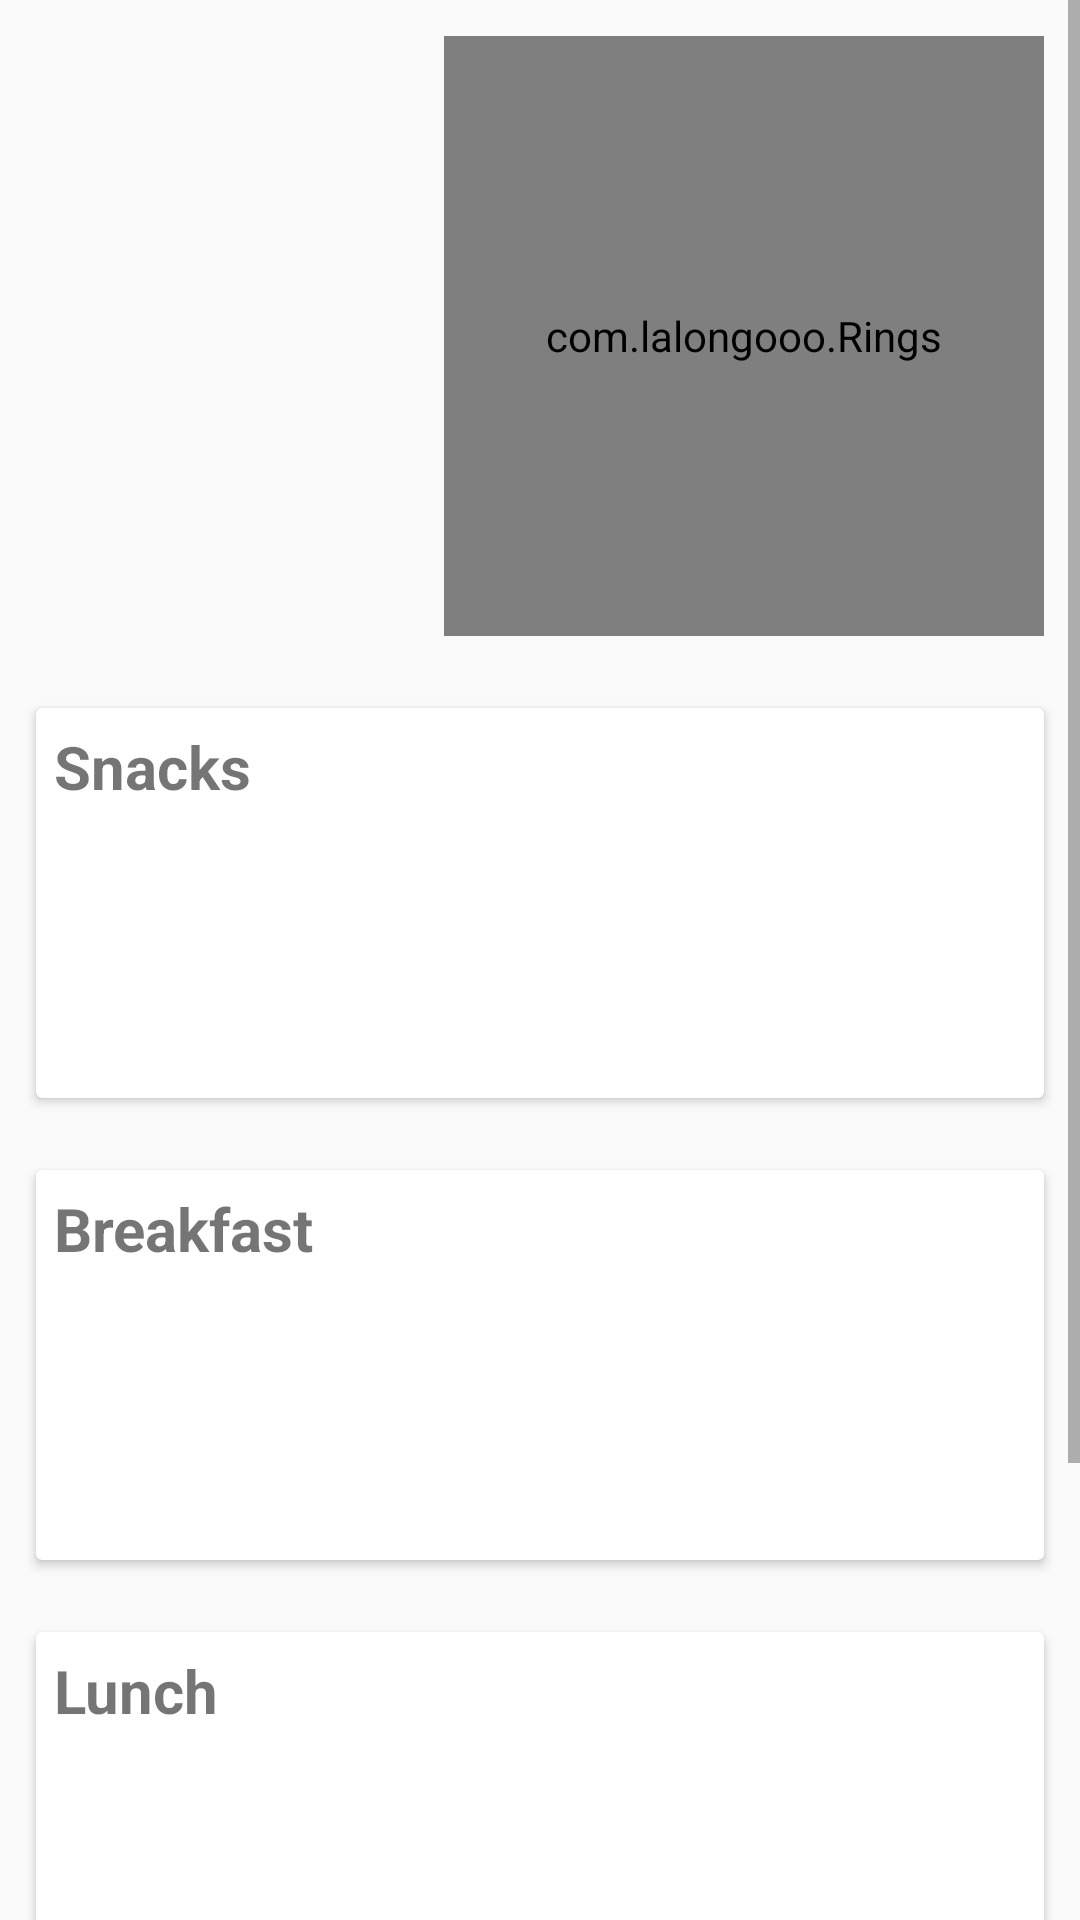

Layout XML and referenced resources for this Android screen:
<!-- AndroidManifest.xml: application theme AppTheme -->
<!-- res/layout/home_diary_view.xml -->
<?xml version="1.0" encoding="utf-8"?>
<ScrollView
    xmlns:android="http://schemas.android.com/apk/res/android"

    xmlns:app="http://schemas.android.com/apk/res-auto"
    android:layout_width="match_parent"
    android:layout_height="match_parent"
    android:scrollbars="vertical">

    <RelativeLayout
        android:layout_width="fill_parent"
        android:layout_height="fill_parent">

        <com.lalongooo.Rings
            android:id="@+id/rings"
            android:layout_width="200dp"
            android:layout_height="200dp"
            app:rings_inner_first_color="#FF9F1C"
            app:rings_inner_first_progress="0"
            app:rings_inner_first_text="Fat"
            app:rings_inner_second_color="#4BC6B9"
            app:rings_inner_second_progress="0"
            app:rings_inner_second_text="Carbs"
            app:rings_inner_third_color="#757780"
            app:rings_inner_third_progress="0"
            app:rings_inner_third_text="Protein"
            app:rings_overall_color="#EA3546"
            app:rings_overall_progress="0"
            app:rings_overall_text="Calories"
            app:rings_text_size="20sp"
            app:rings_unfinished_color="#f2f2f2"
            android:layout_alignParentRight="true"
            android:layout_margin="@dimen/margin_components"/>

        <androidx.cardview.widget.CardView
            android:id="@+id/cv_snacks"
            android:layout_width="match_parent"
            android:layout_height="wrap_content"
            android:layout_margin="@dimen/margin_components"
            android:minHeight="@dimen/cv_min_height_rv"
            android:layout_below="@id/rings">

            <LinearLayout
                android:layout_width="match_parent"
                android:layout_height="wrap_content"
                android:orientation="vertical">

                <LinearLayout
                    android:layout_width="match_parent"
                    android:layout_height="wrap_content"
                    android:orientation="horizontal">

                    <TextView
                        android:id="@+id/tv_snacks"
                        android:layout_width="0dp"
                        android:layout_weight="5"
                        android:layout_height="wrap_content"
                        android:padding="@dimen/half_padding_components"
                        android:text="@string/snacks"
                        android:textSize="20sp"
                        android:textStyle="bold" />
                    <ImageButton
                        android:layout_width="0dp"
                        android:layout_weight="1"
                        android:layout_height="match_parent"
                        android:padding="@dimen/half_padding_components"
                        android:adjustViewBounds="true"
                        android:scaleType="fitCenter"
                        android:id="@+id/btn_add_snacks"
                        android:text="@string/add"
                        android:src="@drawable/ic_fast_food"
                        android:background="@null"/>
                </LinearLayout>
                <androidx.recyclerview.widget.RecyclerView
                    android:id="@+id/rv_snacks"
                    android:layout_width="match_parent"
                    android:layout_height="wrap_content"
                    android:scrollbars="vertical" />
            </LinearLayout>
        </androidx.cardview.widget.CardView>

        <androidx.cardview.widget.CardView
            android:id="@+id/cv_breakfast"
            android:layout_width="match_parent"
            android:layout_height="wrap_content"
            android:layout_below="@id/cv_snacks"
            android:layout_margin="@dimen/margin_components"
            android:minHeight="@dimen/cv_min_height_rv">

            <LinearLayout
                android:layout_width="match_parent"
                android:layout_height="wrap_content"
                android:orientation="vertical">

                <LinearLayout
                    android:layout_width="match_parent"
                    android:layout_height="wrap_content"
                    android:orientation="horizontal">

                    <TextView
                        android:id="@+id/tv_breakfast"
                        android:layout_width="0dp"
                        android:layout_weight="5"
                        android:layout_height="wrap_content"
                        android:padding="@dimen/half_padding_components"
                        android:text="@string/breakfast"
                        android:textSize="20sp"
                        android:textStyle="bold" />
                    <ImageButton
                        android:layout_width="0dp"
                        android:layout_weight="1"
                        android:layout_height="match_parent"
                        android:padding="@dimen/half_padding_components"
                        android:adjustViewBounds="true"
                        android:scaleType="fitCenter"
                        android:id="@+id/btn_add_breakfast"
                        android:text="@string/add"
                        android:src="@drawable/ic_fast_food"
                        android:background="@null"/>
                </LinearLayout>

                <androidx.recyclerview.widget.RecyclerView
                    android:id="@+id/rv_breakfast"
                    android:layout_width="match_parent"
                    android:layout_height="wrap_content"
                    android:scrollbars="vertical" />
            </LinearLayout>
        </androidx.cardview.widget.CardView>

        <androidx.cardview.widget.CardView
            android:id="@+id/cv_lunch"
            android:layout_width="match_parent"
            android:layout_height="wrap_content"
            android:layout_below="@id/cv_breakfast"
            android:layout_margin="@dimen/margin_components"
            android:minHeight="@dimen/cv_min_height_rv">

            <LinearLayout
                android:layout_width="match_parent"
                android:layout_height="wrap_content"
                android:orientation="vertical">

                <LinearLayout
                    android:layout_width="match_parent"
                    android:layout_height="wrap_content"
                    android:orientation="horizontal">

                    <TextView
                        android:id="@+id/tv_lunch"
                        android:layout_width="0dp"
                        android:layout_weight="5"
                        android:layout_height="wrap_content"
                        android:padding="@dimen/half_padding_components"
                        android:text="@string/lunch"
                        android:textSize="20sp"
                        android:textStyle="bold" />
                    <ImageButton
                        android:layout_width="0dp"
                        android:layout_weight="1"
                        android:layout_height="match_parent"
                        android:padding="@dimen/half_padding_components"
                        android:adjustViewBounds="true"
                        android:scaleType="fitCenter"
                        android:id="@+id/btn_add_lunch"
                        android:text="@string/add"
                        android:src="@drawable/ic_fast_food"
                        android:background="@null"/>
                </LinearLayout>

                <androidx.recyclerview.widget.RecyclerView
                    android:id="@+id/rv_lunch"
                    android:layout_width="match_parent"
                    android:layout_height="wrap_content"
                    android:scrollbars="vertical" />
            </LinearLayout>
        </androidx.cardview.widget.CardView>

        <androidx.cardview.widget.CardView
            android:id="@+id/dinner"
            android:layout_width="match_parent"
            android:layout_height="wrap_content"
            android:layout_below="@id/cv_lunch"
            android:layout_margin="@dimen/margin_components"
            android:minHeight="@dimen/cv_min_height_rv">

            <LinearLayout
                android:layout_width="match_parent"
                android:layout_height="wrap_content"
                android:orientation="vertical">

                <LinearLayout
                    android:layout_width="match_parent"
                    android:layout_height="wrap_content"
                    android:orientation="horizontal">

                    <TextView
                        android:id="@+id/tv_dinner"
                        android:layout_width="0dp"
                        android:layout_weight="5"
                        android:layout_height="wrap_content"
                        android:padding="@dimen/half_padding_components"
                        android:text="@string/dinner"
                        android:textSize="20sp"
                        android:textStyle="bold" />
                    <ImageButton
                        android:layout_width="0dp"
                        android:layout_weight="1"
                        android:layout_height="match_parent"
                        android:padding="@dimen/half_padding_components"
                        android:adjustViewBounds="true"
                        android:scaleType="fitCenter"
                        android:id="@+id/btn_add_dinner"
                        android:text="@string/add"
                        android:src="@drawable/ic_fast_food"
                        android:background="@null"/>
                </LinearLayout>

                <androidx.recyclerview.widget.RecyclerView
                    android:id="@+id/rv_dinner"
                    android:layout_width="match_parent"
                    android:layout_height="wrap_content"
                    android:scrollbars="vertical" />
            </LinearLayout>
        </androidx.cardview.widget.CardView>

    </RelativeLayout>

</ScrollView>
<!-- resources referenced by this layout -->
<resources>
  <dimen name="cv_min_height_rv">130dp</dimen>
  <dimen name="half_padding_components">6dp</dimen>
  <dimen name="margin_components">12dp</dimen>
  <string name="add">Add</string>
  <string name="breakfast">Breakfast</string>
  <string name="dinner">Dinner</string>
  <string name="lunch">Lunch</string>
  <string name="snacks">Snacks</string>
  <style name="AppTheme" parent="Theme.AppCompat.Light.DarkActionBar">
          
          <item name="colorPrimary">@color/colorPrimary</item>
          <item name="colorPrimaryDark">@color/colorPrimaryDark</item>
          <item name="colorAccent">@color/colorAccent</item>
      </style>
  <!-- not gathered from this repository: default colours our renderer supplied (Android Studio template values) -->
  <color name="colorPrimary">#FF6200EE</color>
  <color name="colorPrimaryDark">#FF3700B3</color>
  <color name="colorAccent">#FF03DAC5</color>
</resources>
